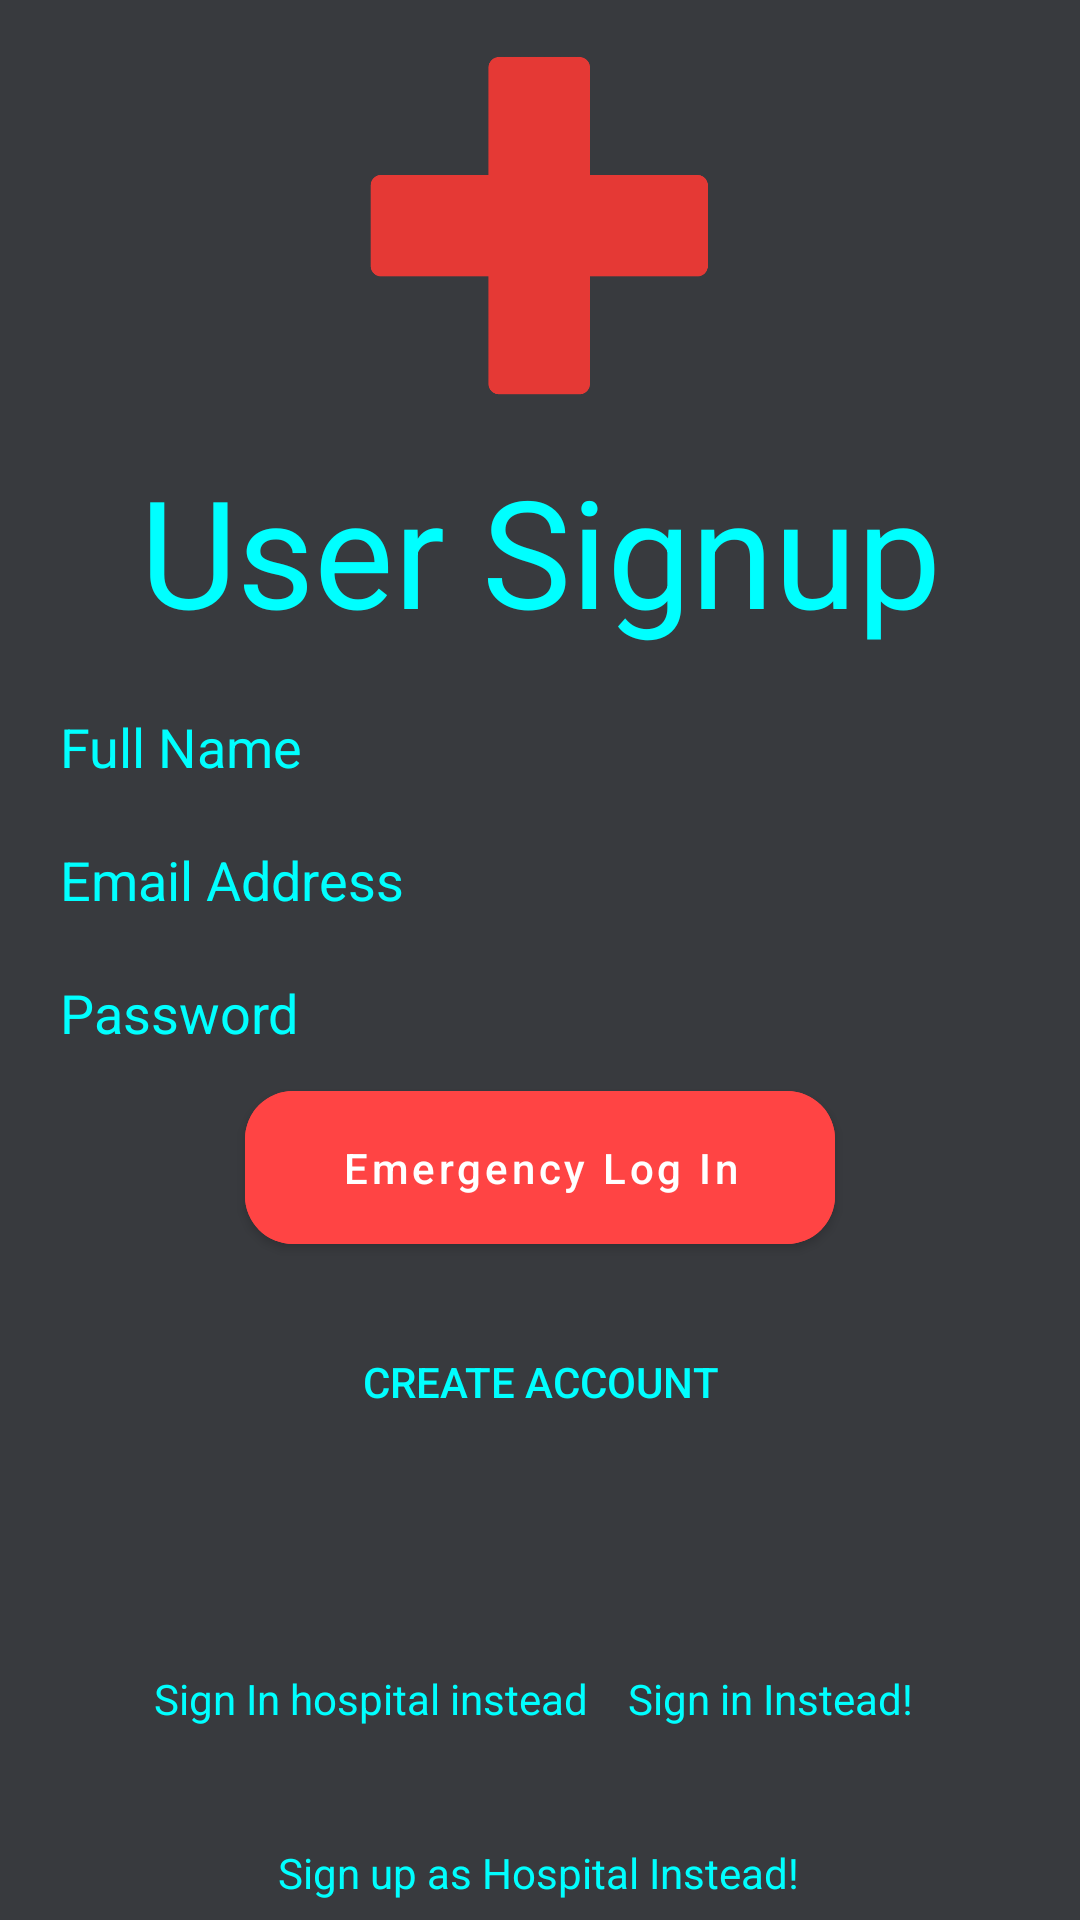

This screen was rendered from an Android layout file. Write that file and the resources it references.
<!-- AndroidManifest.xml: application theme Theme.Swasthya -->
<!-- res/layout/activity_sign_up.xml -->
<?xml version="1.0" encoding="utf-8"?>
<androidx.constraintlayout.widget.ConstraintLayout xmlns:android="http://schemas.android.com/apk/res/android"
    xmlns:app="http://schemas.android.com/apk/res-auto"
    xmlns:tools="http://schemas.android.com/tools"
    android:layout_width="match_parent"
    android:layout_height="match_parent"
    tools:context=".SignUpHospital"
    android:background="@color/black">


    <ImageView
        android:id="@+id/imageView"
        android:layout_width="150dp"
        android:layout_height="150dp"
        android:background="@drawable/hospital_png"
        app:layout_constraintEnd_toEndOf="parent"
        app:layout_constraintHorizontal_bias="0.498"
        app:layout_constraintStart_toStartOf="parent"
        app:layout_constraintTop_toTopOf="parent" />

    <TextView
        android:id="@+id/testView_signup"
        android:layout_width="wrap_content"
        android:layout_height="wrap_content"
        android:text="User Signup"
        android:textColor="@color/color_primary"
        android:textSize="50dp"
        app:layout_constraintEnd_toEndOf="parent"
        app:layout_constraintStart_toStartOf="parent"
        app:layout_constraintTop_toBottomOf="@+id/imageView" />

    <EditText
        android:id="@+id/editText_user_name"
        android:layout_width="match_parent"
        android:layout_height="wrap_content"
        android:layout_margin="20dp"
        android:background="@drawable/item_background"
        android:hint="Full Name"
        android:textColorHint="@color/color_primary"
        app:layout_constraintTop_toBottomOf="@+id/testView_signup"
        android:textColor="@color/color_primary"
        tools:layout_editor_absoluteX="20dp" />

    <EditText
        android:id="@+id/editText_user_email"
        android:layout_width="match_parent"
        android:layout_height="wrap_content"
        android:layout_margin="20dp"
        android:background="@drawable/item_background"
        android:hint="Email Address"
        android:textColorHint="@color/color_primary"
        app:layout_constraintTop_toBottomOf="@+id/editText_user_name"
        android:textColor="@color/color_primary"
        tools:layout_editor_absoluteX="20dp" />





    <EditText
        android:id="@+id/editText_user_pswd"
        android:layout_width="match_parent"
        android:layout_height="wrap_content"
        android:layout_margin="20dp"
        android:background="@drawable/item_background"
        android:textColor="@color/color_primary"
        android:hint="Password"
        android:textColorHint="@color/color_primary"
        app:layout_constraintTop_toBottomOf="@+id/editText_user_email" />


    <Button
        android:id="@+id/button_create_account"
        android:layout_width="wrap_content"
        android:layout_height="wrap_content"
        android:background="@drawable/item_background"
        android:text="Create Account"
        android:textColor="@color/color_primary"
        android:layout_marginTop="16dp"
        app:layout_constraintEnd_toEndOf="parent"
        app:layout_constraintStart_toStartOf="parent"
        app:layout_constraintTop_toBottomOf="@+id/btnEmergency"/>

    <TextView
        android:id="@+id/textview_sign_in_as_hospital_onsignup"
        android:layout_width="wrap_content"
        android:layout_height="wrap_content"
        android:padding="1dp"
        android:text="Sign In hospital instead"
        android:textColor="@color/color_primary"
        app:layout_constraintBottom_toBottomOf="parent"
        app:layout_constraintEnd_toEndOf="parent"
        app:layout_constraintHorizontal_bias="0.236"
        app:layout_constraintStart_toStartOf="parent"
        app:layout_constraintTop_toBottomOf="@+id/button_create_account"
        app:layout_constraintVertical_bias="0.529" />

    <TextView
        android:id="@+id/text_view_sign_in_as_user_on_sign_up"
        android:layout_width="wrap_content"
        android:layout_height="wrap_content"
        android:padding="1dp"
        android:text="Sign in Instead!"
        android:textColor="@color/color_primary"
        app:layout_constraintBottom_toBottomOf="parent"
        app:layout_constraintEnd_toEndOf="parent"
        app:layout_constraintHorizontal_bias="0.792"
        app:layout_constraintStart_toStartOf="parent"
        app:layout_constraintTop_toBottomOf="@+id/button_create_account"
        app:layout_constraintVertical_bias="0.529" />

    <TextView
        android:id="@+id/text_view_sign_up_as_hospital_on_sign_up"
        android:layout_width="wrap_content"
        android:layout_height="wrap_content"
        android:padding="1dp"
        android:text="Sign up as Hospital Instead!"
        android:textColor="@color/color_primary"
        app:layout_constraintBottom_toBottomOf="parent"
        app:layout_constraintEnd_toEndOf="parent"
        app:layout_constraintHorizontal_bias="0.498"
        app:layout_constraintStart_toStartOf="parent"
        app:layout_constraintTop_toBottomOf="@+id/button_create_account"
        app:layout_constraintVertical_bias="0.96" />


    <com.google.android.material.button.MaterialButton
        android:id="@+id/btnEmergency"
        android:layout_width="wrap_content"
        android:layout_height="wrap_content"
        android:padding="16dp"
        android:paddingStart="32dp"
        android:layout_marginTop="8dp"
        android:paddingEnd="32dp"
        android:backgroundTint="@android:color/holo_red_light"
        android:textAllCaps="false"
        app:cornerRadius="16dp"
        android:text="Emergency Log In"
        android:textColor="@color/white"
        app:layout_constraintEnd_toEndOf="parent"
        app:layout_constraintStart_toStartOf="parent"
        app:layout_constraintTop_toBottomOf="@id/editText_user_pswd" />



</androidx.constraintlayout.widget.ConstraintLayout>
<!-- resources referenced by this layout -->
<resources>
  <color name="black">#383A3E</color>
  <color name="color_primary">#00ffff</color>
  <color name="white">#FFFFFFFF</color>
  <!-- drawable hospital_png: png bitmap (drawable, 6549 bytes) -->
  <!-- drawable item_background (drawable) -->
  <?xml version="1.0" encoding="utf-8"?>
  <selector xmlns:android="http://schemas.android.com/apk/res/android">
  
  
      <item android:drawable="@drawable/item_bg_shape"/>
  
  </selector>
  <style name="Theme.Swasthya" parent="Theme.MaterialComponents.DayNight.NoActionBar">
          
          <item name="colorPrimary">@color/purple_500</item>
          <item name="colorPrimaryVariant">@color/purple_700</item>
          <item name="colorOnPrimary">@color/white</item>
          
          <item name="colorSecondary">@color/teal_200</item>
          <item name="colorSecondaryVariant">@color/teal_700</item>
          <item name="colorOnSecondary">@color/black</item>
          
          <item name="android:statusBarColor" tools:targetApi="l">?attr/colorPrimaryVariant</item>
          
      </style>
  <color name="purple_500">#FF6200EE</color>
  <color name="purple_700">#FF3700B3</color>
  <color name="teal_200">#FF03DAC5</color>
  <color name="teal_700">#FF018786</color>
</resources>
